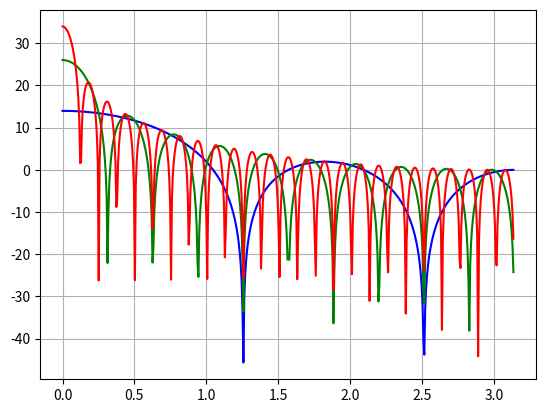

This chart was generated by the following Python code:

import matplotlib.pyplot as plt
import numpy as np
from scipy import signal

#   10
a = [1,1,1,1,1,0,0,0,0,0,0,0,0,0,0,0,0,0,0,0,0,0,0,0,0,0,0,0,0,0,0,0,0,0,0,0,0,0,0,0,0,0,0,0,0,0,0,0,0,0]
b = [1,1,1,1,1,1,1,1,1,1,1,1,1,1,1,1,1,1,1,1,0,0,0,0,0,0,0,0,0,0,0,0,0,0,0,0,0,0,0,0,0,0,0,0,0,0,0,0,0,0]
c = [1,1,1,1,1,1,1,1,1,1,1,1,1,1,1,1,1,1,1,1,1,1,1,1,1,1,1,1,1,1,1,1,1,1,1,1,1,1,1,1,1,1,1,1,1,1,1,1,1,1]

w1, h1 = signal.freqz(a)
w2, h2 = signal.freqz(b)
w3, h3 = signal.freqz(c)

fig = plt.figure()

ax1 = fig.add_subplot(111)
plt.plot(w1, 20 * np.log10(abs(h1)), 'b')
plt.plot(w2, 20 * np.log10(abs(h2)), 'g')
plt.plot(w3, 20 * np.log10(abs(h3)), 'r')

plt.grid()
plt.axis('tight')
plt.show()